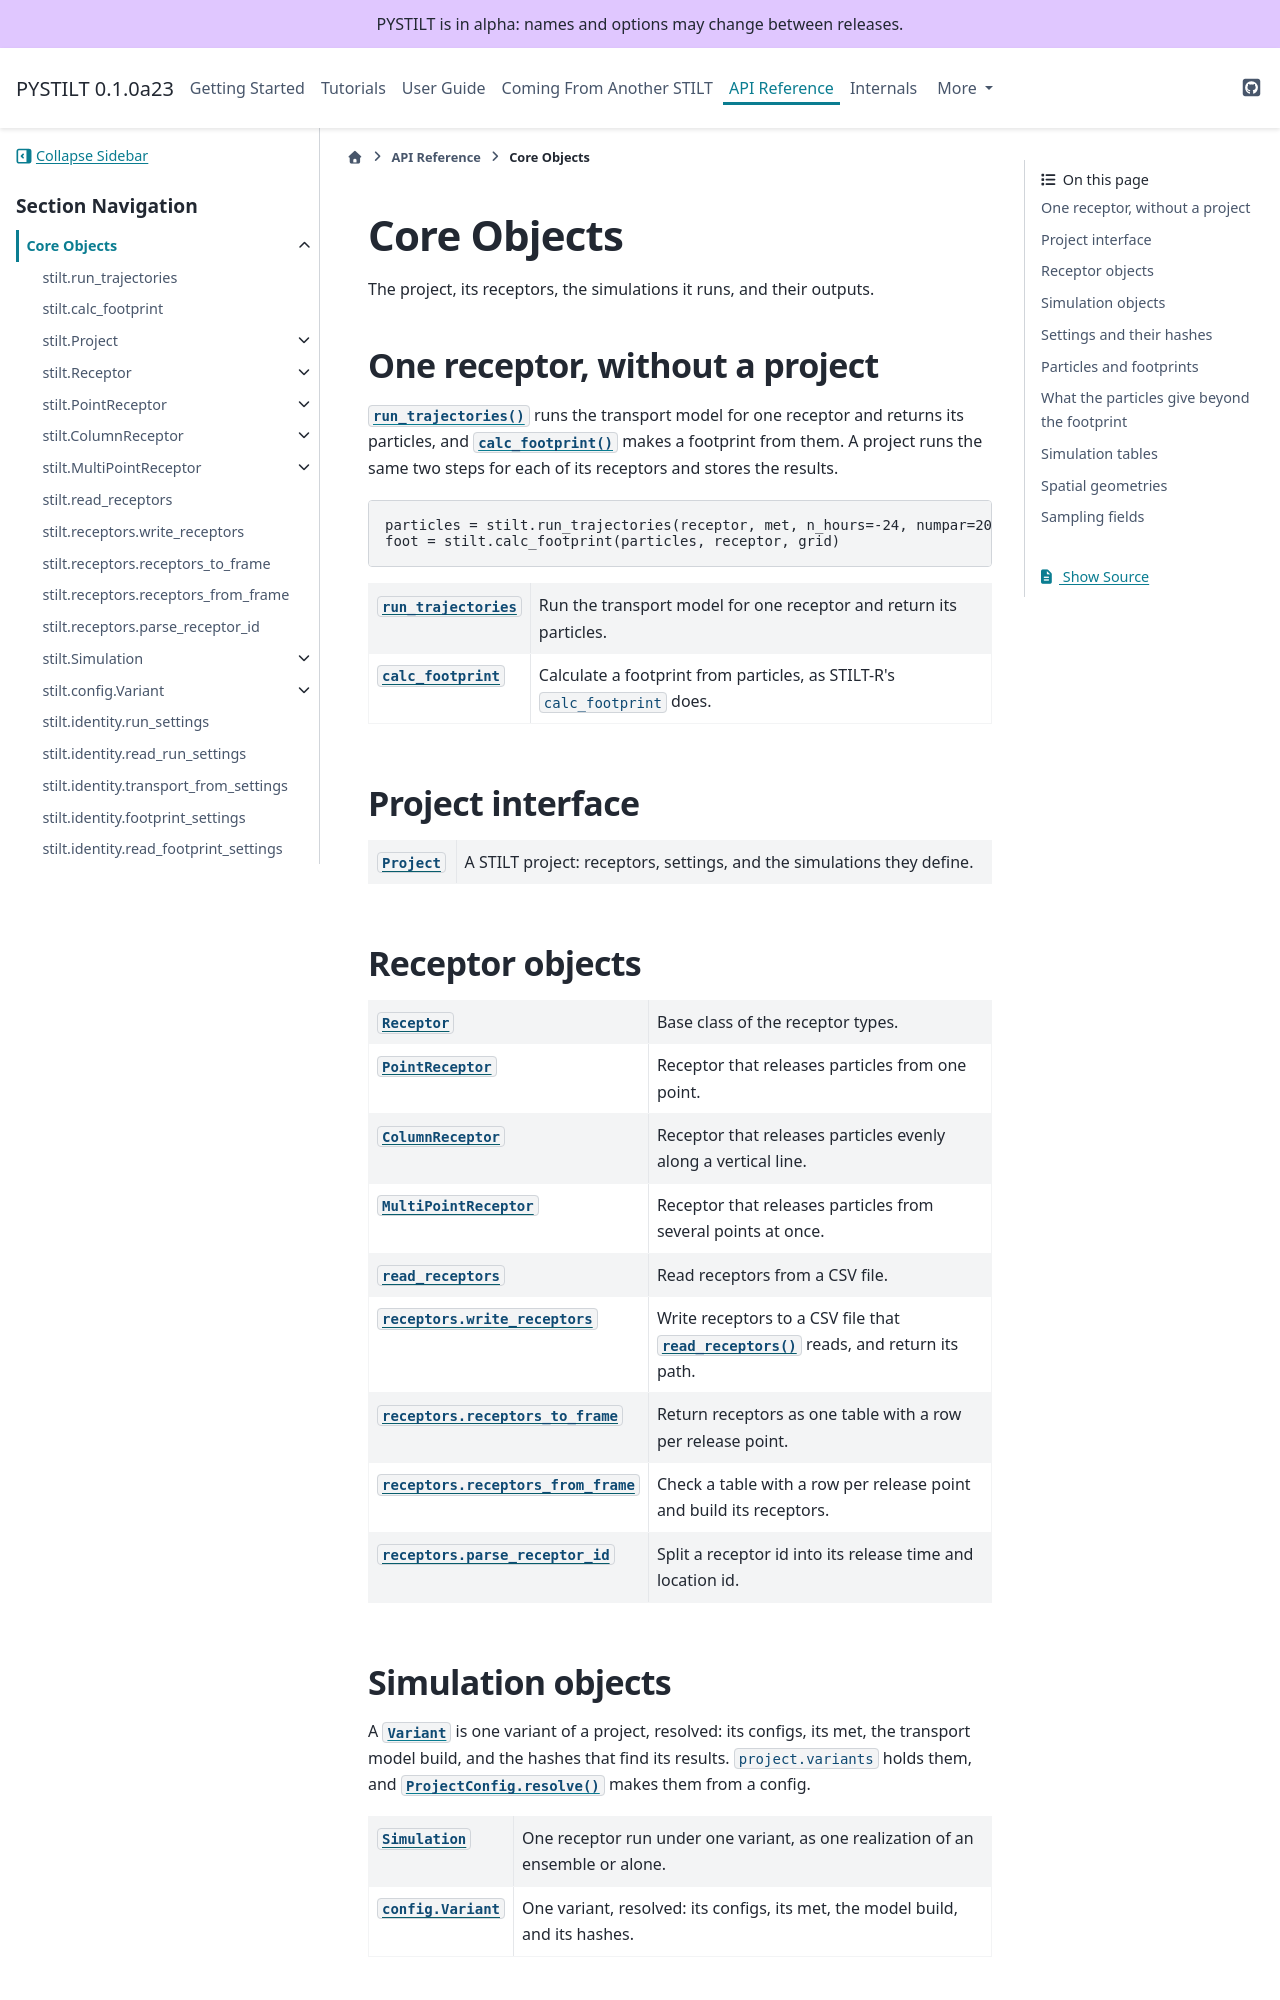

repository: jmineau/PYSTILT · page: 0.1.0a23/reference/core.html · generator: sphinx

Core Objects
============

.. currentmodule:: stilt

The project, its releases, the simulations it runs, and their outputs.
The particle runs are `runtraj <https://jmineau.github.io/runtraj/>`_'s, and
its reference has their classes and functions; this page lists what
``stilt`` adds and the names it gives you.

One release, without a project
-------------------------------

:func:`run_trajectories` runs the transport model for one release and
returns its particles, and :func:`calc_footprint` makes a footprint from
them. :func:`footprint.footprint_particles` gives the particles the
``foot`` a footprint's settings ask for, as a project's footprint stage
does. A project runs the same two steps for each of its releases and
stores the results.

.. code-block:: python

   particles = stilt.run_trajectories(release, met, n_hours=-24, numpar=200)
   foot = stilt.calc_footprint(particles, release, grid)

.. autosummary::
   :toctree: _api
   :nosignatures:

   run_trajectories
   calc_footprint
   footprint.footprint_particles

Project interface
-----------------

:class:`Project` is what you open a project with. It is runtraj's
:class:`runtraj.Project`, which runs the transport model and reads the
particles, with the reads of what STILT makes from the particles added: the
footprints, the Jacobian, and the transport error of a selection. Both open
the same directory; the workers use runtraj's.

.. autosummary::
   :toctree: _api
   :nosignatures:

   Project

Release objects
----------------

.. autosummary::
   :toctree: _api
   :nosignatures:

   Release
   PointRelease
   ColumnRelease
   MultiPointRelease
   read_releases
